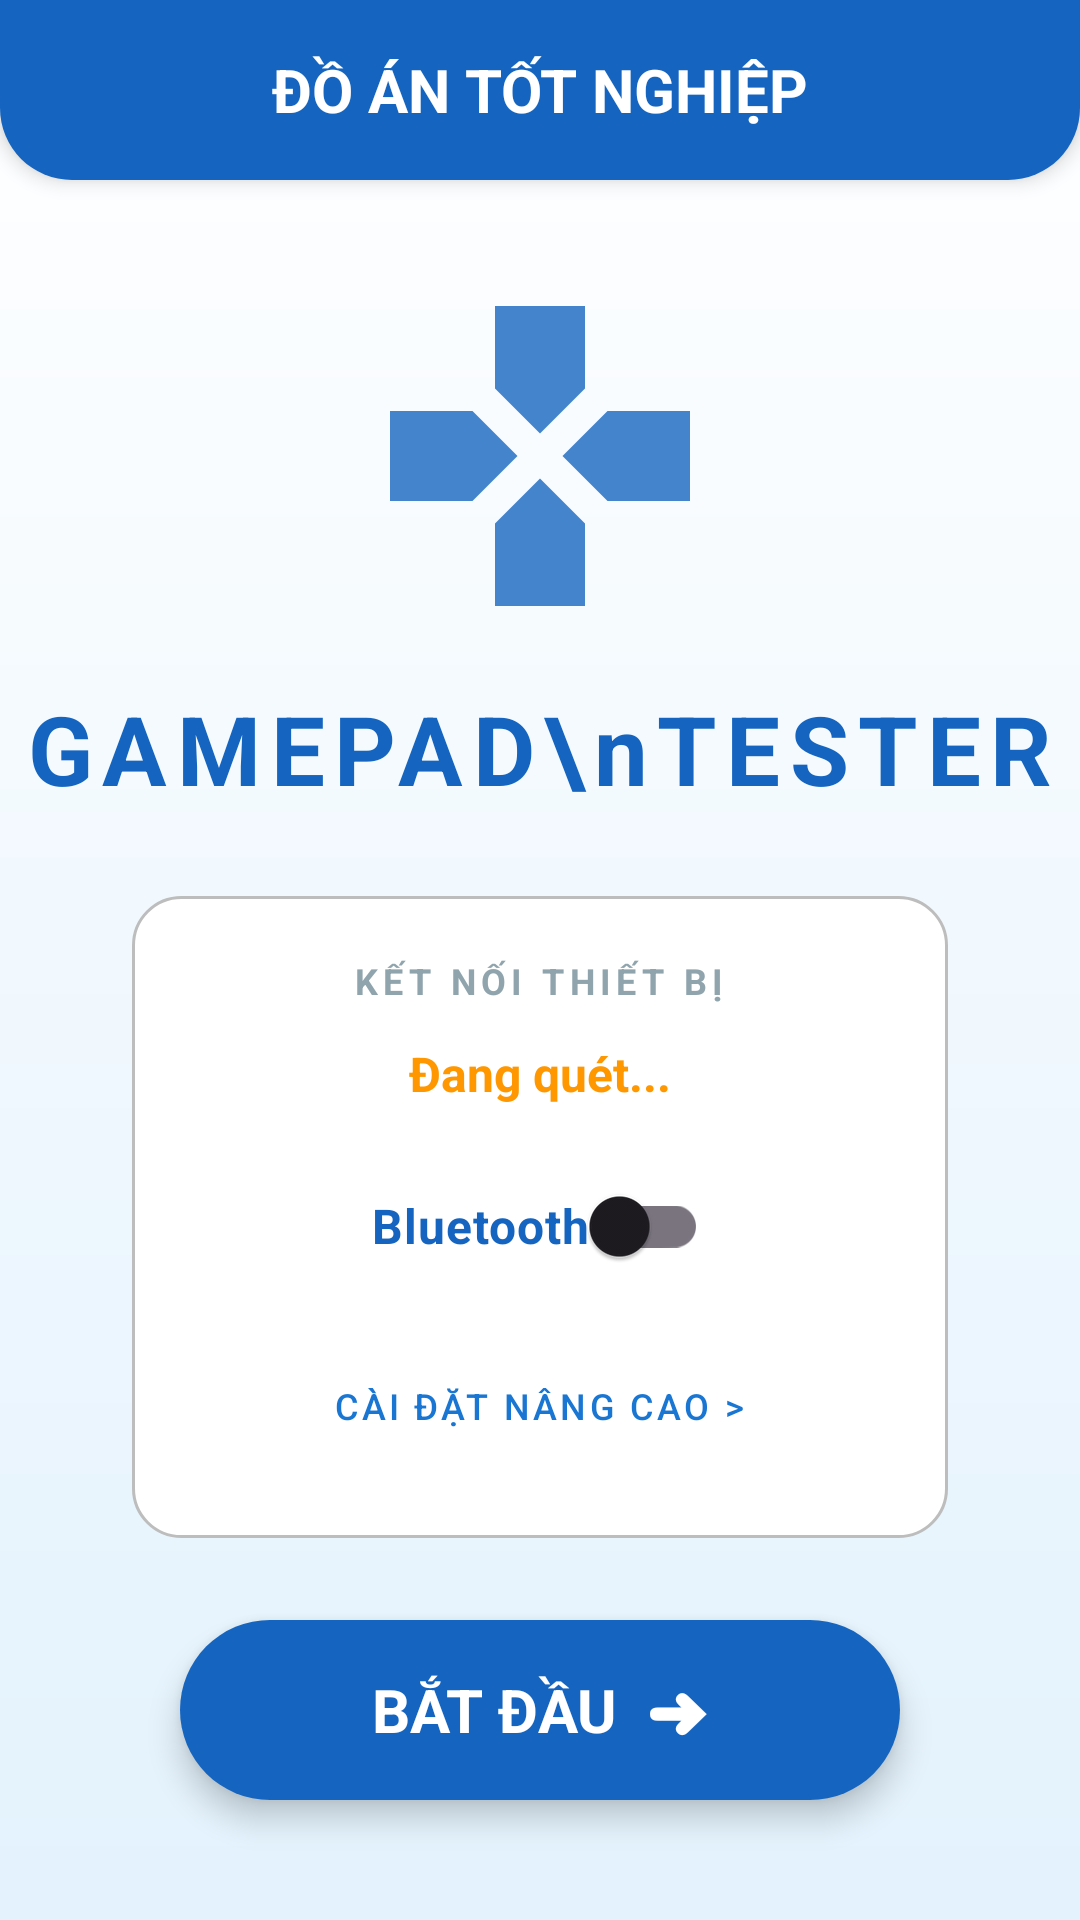

Produce the Android XML layout that renders to this screen, including the resource entries it uses.
<!-- AndroidManifest.xml: application theme Theme.GamePadTester2 -->
<!-- res/layout/activity_intro.xml -->
<?xml version="1.0" encoding="utf-8"?>
<androidx.constraintlayout.widget.ConstraintLayout
    xmlns:android="http://schemas.android.com/apk/res/android"
    xmlns:app="http://schemas.android.com/apk/res-auto"
    android:layout_width="match_parent"
    android:layout_height="match_parent"
    android:background="@drawable/bg_intro_gradient">

    <TextView
        android:id="@+id/tvHeaderIntro"
        android:layout_width="0dp"
        android:layout_height="60dp"
        android:background="@drawable/bg_header_rounded_bottom"
        android:gravity="center"
        android:text="ĐỒ ÁN TỐT NGHIỆP"
        android:textColor="#FFFFFF"
        android:textSize="20sp"
        android:textStyle="bold"
        android:elevation="4dp"
        app:layout_constraintTop_toTopOf="parent"
        app:layout_constraintStart_toStartOf="parent"
        app:layout_constraintEnd_toEndOf="parent"/>

    <ImageView
        android:id="@+id/btnHistoryIntro"
        android:layout_width="50dp"
        android:layout_height="50dp"
        android:padding="12dp"
        android:src="@drawable/ic_history"
        android:background="?attr/selectableItemBackgroundBorderless"
        android:elevation="5dp"
        android:layout_marginTop="4dp"
        android:layout_marginEnd="4dp"
        app:layout_constraintEnd_toEndOf="parent"
        app:layout_constraintTop_toTopOf="parent"/>

    <ImageView
        android:id="@+id/ivGamepadLogo"
        android:layout_width="120dp"
        android:layout_height="120dp"
        android:src="@drawable/ic_gamepad_vector"
        android:alpha="0.8"
        app:layout_constraintTop_toBottomOf="@id/tvHeaderIntro"
        app:layout_constraintStart_toStartOf="parent"
        app:layout_constraintEnd_toEndOf="parent"
        android:layout_marginTop="32dp"/>

    <TextView
        android:id="@+id/tvTitleMain"
        android:layout_width="wrap_content"
        android:layout_height="wrap_content"
        android:text="GAMEPAD\nTESTER"
        android:gravity="center"
        android:textColor="#1565C0"
        android:textSize="32sp"
        android:textStyle="bold"
        android:letterSpacing="0.1"
        android:layout_marginTop="16dp"
        app:layout_constraintTop_toBottomOf="@id/ivGamepadLogo"
        app:layout_constraintStart_toStartOf="parent"
        app:layout_constraintEnd_toEndOf="parent"/>

    <LinearLayout
        android:id="@+id/bluetoothStatusContainer"
        android:layout_width="0dp"
        android:layout_height="wrap_content"
        android:orientation="vertical"
        android:gravity="center"
        android:padding="24dp"
        android:layout_marginHorizontal="40dp"
        android:background="@drawable/bg_card_normal"
        android:elevation="8dp"
        app:layout_constraintTop_toBottomOf="@id/tvTitleMain"
        app:layout_constraintBottom_toTopOf="@id/btnStart"
        app:layout_constraintStart_toStartOf="parent"
        app:layout_constraintEnd_toEndOf="parent">

        <TextView
            android:layout_width="wrap_content"
            android:layout_height="wrap_content"
            android:text="KẾT NỐI THIẾT BỊ"
            android:textSize="12sp"
            android:textStyle="bold"
            android:textColor="#90A4AE"
            android:letterSpacing="0.15"
            android:layout_marginBottom="12dp"/>

        <TextView
            android:id="@+id/tvConnectionStatus"
            android:layout_width="wrap_content"
            android:layout_height="wrap_content"
            android:text="Đang quét..."
            android:textColor="#FF9800"
            android:textSize="16sp"
            android:textStyle="bold"
            android:gravity="center"
            android:layout_marginBottom="16dp"/>

        <com.google.android.material.switchmaterial.SwitchMaterial
            android:id="@+id/switchBluetooth"
            android:layout_width="wrap_content"
            android:layout_height="wrap_content"
            android:layout_marginBottom="12dp"
            android:text="Bluetooth"
            android:textSize="16sp"
            android:textStyle="bold"
            android:textColor="#1565C0"/>

        <Button
            android:id="@+id/btnOpenBluetooth"
            style="@style/Widget.MaterialComponents.Button.TextButton"
            android:layout_width="wrap_content"
            android:layout_height="wrap_content"
            android:text="CÀI ĐẶT NÂNG CAO >"
            android:textColor="#1976D2"
            android:textSize="12sp"/>

    </LinearLayout>

    <TextView
        android:id="@+id/btnStart"
        android:layout_width="0dp"
        android:layout_height="60dp"
        android:text="BẮT ĐẦU  ➜"
        android:textSize="20sp"
        android:textStyle="bold"
        android:textColor="#FFFFFF"
        android:gravity="center"
        android:background="@drawable/bg_button_pill_solid_blue"
        android:foreground="?attr/selectableItemBackground"
        android:clickable="false"
        android:enabled="false"
        android:layout_marginBottom="40dp"
        android:layout_marginHorizontal="60dp"
        android:elevation="6dp"
        app:layout_constraintBottom_toBottomOf="parent"
        app:layout_constraintStart_toStartOf="parent"
        app:layout_constraintEnd_toEndOf="parent"/>

</androidx.constraintlayout.widget.ConstraintLayout>
<!-- resources referenced by this layout -->
<resources>
  <!-- drawable bg_button_pill_solid_blue (drawable) -->
  <?xml version="1.0" encoding="utf-8"?>
  <shape xmlns:android="http://schemas.android.com/apk/res/android" android:shape="rectangle">
      <solid android:color="#1565C0"/>
      <corners android:radius="50dp"/> </shape>
  <!-- drawable bg_card_normal (drawable) -->
  <layer-list xmlns:android="http://schemas.android.com/apk/res/android">
      
      
      <item>
          <shape android:shape="rectangle">
              <solid android:color="#00000000" /> 
              <corners android:radius="20dp" />
          </shape>
      </item>
  
      
      <item
          android:top="4dp"
          android:bottom="4dp"
          android:left="4dp"
          android:right="4dp">
          <shape android:shape="rectangle">
              <solid android:color="#FFFFFF" />
              <stroke android:width="1dp" android:color="#BDBDBD" /> 
              <corners android:radius="16dp" />
          </shape>
      </item>
  </layer-list>
  <!-- drawable bg_header_rounded_bottom (drawable) -->
  <shape xmlns:android="http://schemas.android.com/apk/res/android" android:shape="rectangle">
      <solid android:color="#1565C0"/>
      <corners
          android:bottomLeftRadius="24dp"
          android:bottomRightRadius="24dp"/>
  </shape>
  <!-- drawable bg_intro_gradient (drawable) -->
  <shape xmlns:android="http://schemas.android.com/apk/res/android"
      android:shape="rectangle">
      <gradient
          android:startColor="#FFFFFF"
          android:endColor="#E3F2FD"
          android:angle="270" /> 
  </shape>
  <!-- drawable ic_gamepad_vector (drawable) -->
  <vector xmlns:android="http://schemas.android.com/apk/res/android"
      android:width="24dp"
      android:height="24dp"
      android:viewportWidth="24"
      android:viewportHeight="24"
      android:tint="#1565C0">
      <path
          android:fillColor="@android:color/white"
          android:pathData="M15,7.5V2H9v5.5l3,3L15,7.5z M7.5,9H2v6h5.5l3-3L7.5,9z M16.5,9l-3,3l3,3H22V9H16.5z M9,16.5l3-3l3,3V22H9V16.5z"/>
  </vector>
  <style name="Theme.GamePadTester2" parent="Base.Theme.GamePadTester2" />
  <style name="Base.Theme.GamePadTester2" parent="Theme.Material3.DayNight.NoActionBar">
          
          
      </style>
</resources>
